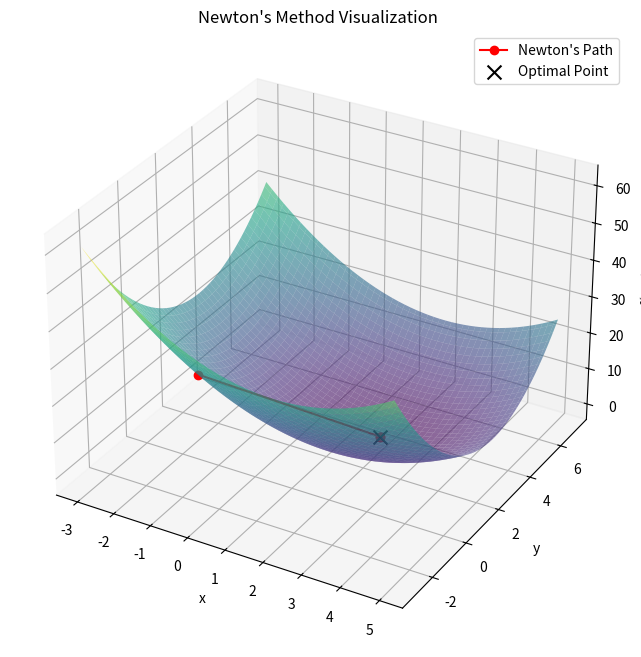
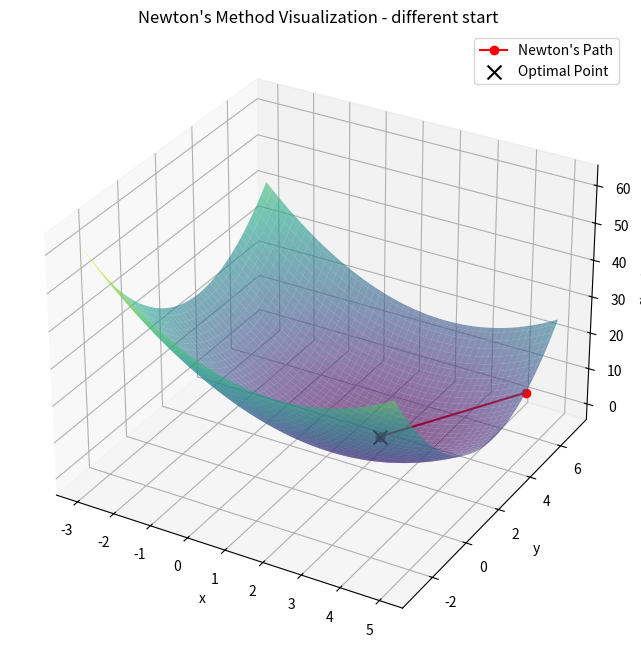

The script that saved these images, in order:
import numpy as np
import matplotlib.pyplot as plt
from mpl_toolkits.mplot3d import Axes3D

def f(x, y):
    return x**2 + y**2 - 4*x - 6*y + 13

def gradient(x, y):
    return np.array([2*x - 4, 2*y - 6])

def hessian():
    return np.array([[2, 0], [0, 2]])

def newton_method(initial_guess=np.array([0, 0]), tolerance=1e-6, max_iterations=100):
    x = initial_guess
    path = [x.copy()] # Store the path of x values
    for _ in range(max_iterations):
        grad = gradient(x[0], x[1])
        hess = hessian()
        hess_inv = np.linalg.inv(hess)
        x_new = x - hess_inv @ grad
        if np.linalg.norm(x_new - x) < tolerance:
            path.append(x_new.copy())
            return x_new, np.array(path)
        x = x_new
        path.append(x.copy())
    return x, np.array(path)

# Run Newton's method
optimal_point, path = newton_method(initial_guess=np.array([-1, -1])) # start from (-1,-1)

print(f"Optimal point (x, y): {optimal_point}")
print(f"Minimum function value: {f(optimal_point[0], optimal_point[1])}")

# Create the plot
x_range = np.linspace(-3, 5, 100)
y_range = np.linspace(-3, 7, 100)
X, Y = np.meshgrid(x_range, y_range)
Z = f(X, Y)

fig = plt.figure(figsize=(10, 8))
ax = fig.add_subplot(111, projection='3d')
ax.plot_surface(X, Y, Z, alpha=0.6, cmap='viridis') # surface plot
ax.plot(path[:,0], path[:,1], f(path[:,0],path[:,1]), marker='o', c='r', label='Newton\'s Path') # path plot
ax.scatter(2,3,0, marker='x', c='black', s=100, label='Optimal Point') # optimal point

ax.set_xlabel('x')
ax.set_ylabel('y')
ax.set_zlabel('f(x, y)')
ax.set_title('Newton\'s Method Visualization')
ax.legend()
plt.show()


# Example with a different initial guess
optimal_point2, path2 = newton_method(initial_guess=np.array([5,5]))

print(f"Optimal point (x, y): {optimal_point2}")
print(f"Minimum function value: {f(optimal_point2[0], optimal_point2[1])}")

fig = plt.figure(figsize=(10, 8))
ax = fig.add_subplot(111, projection='3d')
ax.plot_surface(X, Y, Z, alpha=0.6, cmap='viridis') # surface plot
ax.plot(path2[:,0], path2[:,1], f(path2[:,0],path2[:,1]), marker='o', c='r', label='Newton\'s Path') # path plot
ax.scatter(2,3,0, marker='x', c='black', s=100, label='Optimal Point') # optimal point

ax.set_xlabel('x')
ax.set_ylabel('y')
ax.set_zlabel('f(x, y)')
ax.set_title('Newton\'s Method Visualization - different start')
ax.legend()
plt.show()